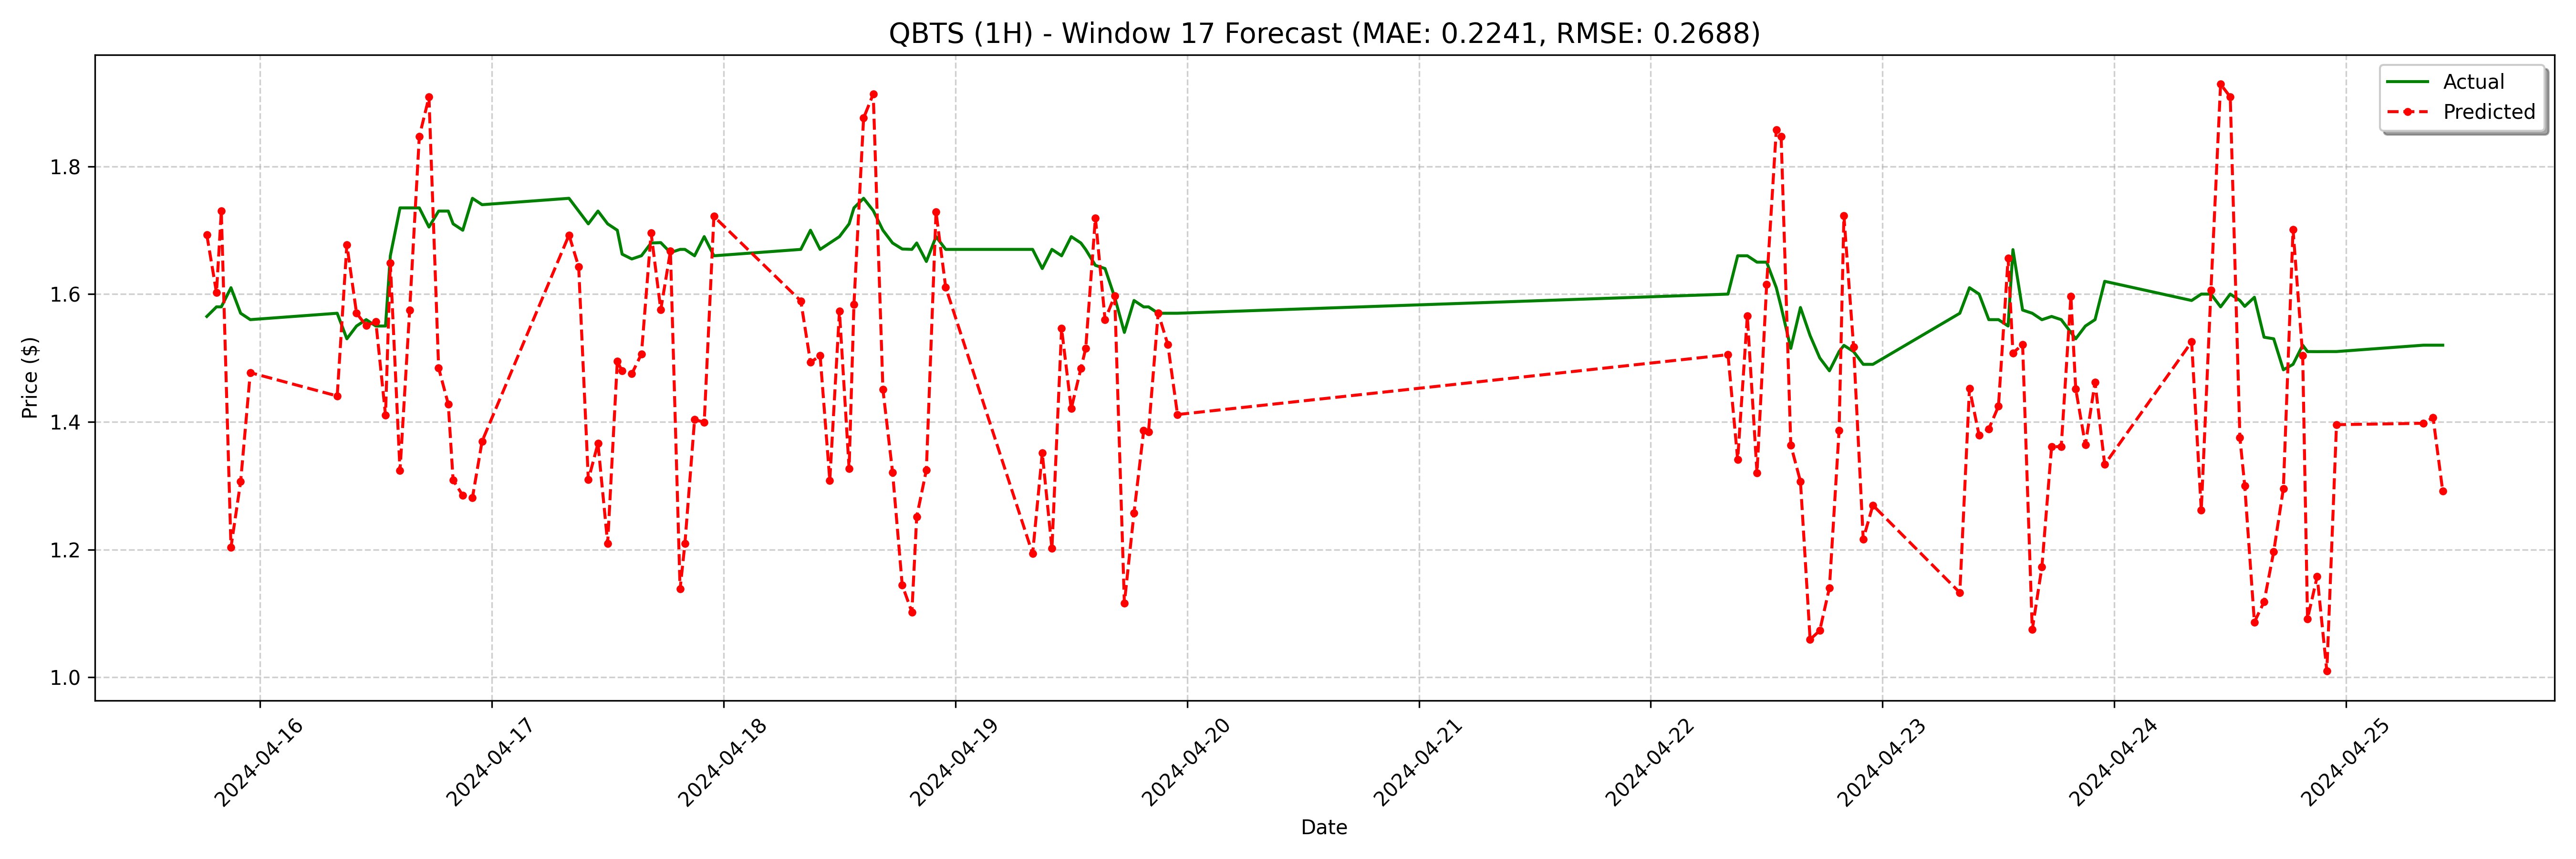

Data behind this chart, as committed beside it:
date, actual, forecast
2024-04-15 18:30:00, 1.565, 1.693
2024-04-15 19:30:00, 1.58, 1.602
2024-04-15 20:00:00, 1.58, 1.73
2024-04-15 21:00:00, 1.61, 1.204
2024-04-15 22:00:00, 1.57, 1.306
2024-04-15 23:00:00, 1.56, 1.477
2024-04-16 08:00:00, 1.57, 1.44
2024-04-16 09:00:00, 1.53, 1.677
2024-04-16 10:00:00, 1.55, 1.57
2024-04-16 11:00:00, 1.56, 1.551
2024-04-16 12:00:00, 1.55, 1.557
2024-04-16 13:00:00, 1.55, 1.411
2024-04-16 13:30:00, 1.66, 1.649
2024-04-16 14:30:00, 1.735, 1.323
2024-04-16 15:30:00, 1.735, 1.575
2024-04-16 16:30:00, 1.735, 1.847
2024-04-16 17:30:00, 1.705, 1.908
2024-04-16 18:30:00, 1.73, 1.484
2024-04-16 19:30:00, 1.73, 1.428
2024-04-16 20:00:00, 1.71, 1.309
2024-04-16 21:00:00, 1.7, 1.285
2024-04-16 22:00:00, 1.75, 1.281
2024-04-16 23:00:00, 1.74, 1.37
2024-04-17 08:00:00, 1.75, 1.692
2024-04-17 09:00:00, 1.73, 1.643
2024-04-17 10:00:00, 1.71, 1.309
2024-04-17 11:00:00, 1.73, 1.366
2024-04-17 12:00:00, 1.71, 1.209
2024-04-17 13:00:00, 1.7, 1.495
2024-04-17 13:30:00, 1.663, 1.48
2024-04-17 14:30:00, 1.655, 1.475
2024-04-17 15:30:00, 1.66, 1.506
2024-04-17 16:30:00, 1.68, 1.696
2024-04-17 17:30:00, 1.681, 1.575
2024-04-17 18:30:00, 1.665, 1.667
2024-04-17 19:30:00, 1.67, 1.138
2024-04-17 20:00:00, 1.67, 1.209
2024-04-17 21:00:00, 1.66, 1.404
2024-04-17 22:00:00, 1.69, 1.399
2024-04-17 23:00:00, 1.66, 1.722
2024-04-18 08:00:00, 1.67, 1.589
2024-04-18 09:00:00, 1.7, 1.493
2024-04-18 10:00:00, 1.67, 1.504
2024-04-18 11:00:00, 1.68, 1.308
2024-04-18 12:00:00, 1.69, 1.573
2024-04-18 13:00:00, 1.71, 1.327
2024-04-18 13:30:00, 1.735, 1.584
2024-04-18 14:30:00, 1.75, 1.876
2024-04-18 15:30:00, 1.731, 1.913
2024-04-18 16:30:00, 1.7, 1.451
2024-04-18 17:30:00, 1.68, 1.321
2024-04-18 18:30:00, 1.671, 1.144
2024-04-18 19:30:00, 1.67, 1.102
2024-04-18 20:00:00, 1.68, 1.251
2024-04-18 21:00:00, 1.651, 1.325
2024-04-18 22:00:00, 1.69, 1.728
2024-04-18 23:00:00, 1.67, 1.611
2024-04-19 08:00:00, 1.67, 1.193
2024-04-19 09:00:00, 1.64, 1.351
2024-04-19 10:00:00, 1.67, 1.202
... 68 more rows
